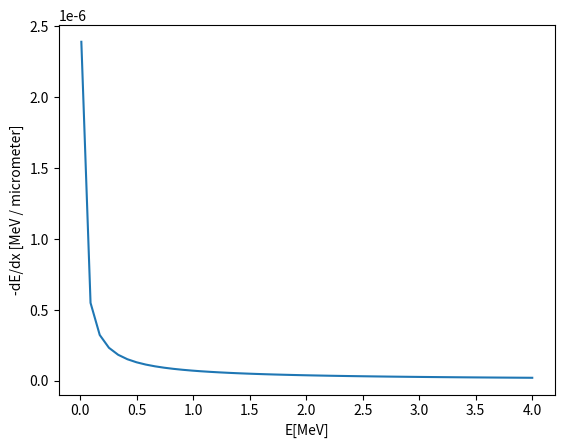

Python code for this plot:
# -*- coding: utf-8 -*-
"""
Created on Wed Jan 23 22:39:13 2019
Calculate the stopping power of a plasma using Thomas-Fermi model from Edie PhD thesis


@author: Michael
"""

import math as m
import numpy as np
import matplotlib.pyplot as plt

#Calculates the chemical potential for a certain temperature (using Ichimaru approx. from stat. physics of plasma)
def fermi_int(T):
    n_e = 10 ** 25 #dens of e- in cm^-3
    hbar = 1.054E-27 #planck constant in cgs
    m_e = 9.1E-31 #mass of e- in g
    E_F = ((hbar ** 2)/(2 * m_e)) * m.pow((3 * m.pi ** 2 * n_e), 2/3)
    theta = T / E_F
    I_half = (2/3) * m.pow(theta, -1.5)
    A = 0.25954
    B = 0.072
    b = 0.858
    const = (A * m.pow(theta, -(b + 1)) + B * m.pow(theta, -0.5*(b + 1))) / (1 + A * m.pow(theta, -b))
    mu = T * (1.5 * m.log(theta) + 4 *  m.log(4/(3 * m.sqrt(m.pi))) + const)
    return (mu, I_half)

#This calculates the arg. x_0 for our DT plasma with alpha particle beam
#needs energy of beam epsilon_b, temp of plasma
def x_0(eps_b, T_c):
    m_b = 6.644E-24 #mass of alpha particle in g
    m_c = 4.15E-24 #avg mass of D & T in g
    k = 1.38E-16 #boltzmann in cgs
    fermi = fermi_int(T_c)
    eta = fermi[0] / (k * T_c)
    I = fermi[1]
    a1 = m.sqrt((m_c * eps_b) / (m_b * k * T_c))
    a2 = m.sqrt(m.pi) / (2 * I * (1 + m.exp(-eta)))
    a3 = m.pow(a2, 1/3)
    x = a1 * a3
    print(fermi)
    return(x)

#Heaviside step fct for x (0 unless x positive)
def erf(x):
    if x < 0:
        return 0
    else:
        return 1

##Calculates Pade approximation for coulomb logarithm
def pade(eps_b, T_c):
    m_e = 9.1E-28
    k = 1.38E-16
    v_e = m.sqrt((k * T_c) / m_e)
    n_e = 10 ** 25
    e = 4.8E-10
    hbar = 1.055E-27
    omega = m.sqrt((4 * m.pi * n_e * e ** 2) / m_e) #electron plasma frequency
    x = x_0(eps_b, T_c)
    b1 = (2 * m_e * v_e ** 2) / (hbar * omega)
    b2 = (0.321 + 0.259 * x ** 2 + 0.0707 * x ** 4 + 0.05 * x ** 6) / (1 + 0.13 * x ** 2 + 0.05 * x **4)
    return(b1 * b2)

#calc dE/dx
def dE(eps_b, T_c):
    Z_b = 2
    e = 4.8E-10
    m_b = 6.644E-24
    m_c = 4.15E-24
    v_b = m.sqrt((2 * eps_b) / m_b)
    x = x_0(eps_b, T_c)
    c1 = (4 * m.pi * Z_b ** 2 * e ** 4) / (m_c * v_b ** 2)
    c2 = m.log(pade(eps_b, T_c)) * (erf(x) - (1 + m_c/m_b) * ((2/m.sqrt(m.pi)) * x * m.exp(-x ** 2)))
    print(c1)
    return(- c1 * c2)

if __name__ == "__main__":
    T_c = 10 ** 7 #temp in K
    E_MeV = np.linspace(0.01, 4.0, 50)
    E_erg = E_MeV * 10 ** 6 * 1.6E-19 * 10 ** -7
    dEdx = np.zeros_like(E_MeV)
    for i in range(50):
        dEdx[i] = -1 * dE(E_erg[i], T_c) / 1.6E-8
    print(dEdx)
    plt.plot(E_MeV, dEdx)
    plt.xlabel('E[MeV]')
    plt.ylabel('-dE/dx [MeV / micrometer]')
    plt.savefig('thomas_fermi.png')
    plt.show()
